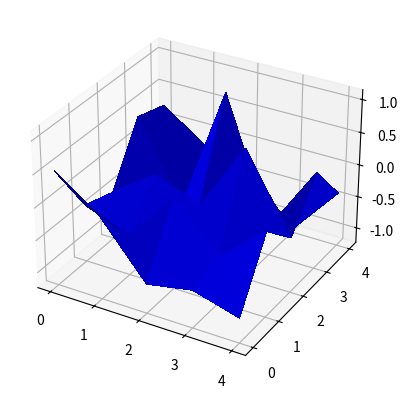

Reproduce this figure in Python.
from mpl_toolkits.mplot3d import Axes3D
import matplotlib.pyplot as plt
from matplotlib import cm
from matplotlib.ticker import LinearLocator, FormatStrFormatter
import numpy as np
import time


class plot3d:
    """This class creates and up dates the plot"""
    def __init__(self, matrix:np.array):
        """input: matrix is the 2d array link that whill be shown"""
        plt.ion()
        self._matrix = matrix
        shape  = np.shape(matrix)
        print(shape)
        xarrange = np.arange(0,shape[0])
        yarrange = np.arange(0,shape[1])
        self._grid = np.meshgrid(xarrange,yarrange)
        plt.ion();
        self._fig = plt.figure()
        self._ax = self._fig.add_subplot(111, projection='3d' )
        # self._ax.set_zlim([0,1050])
        self._surf= self._ax.plot_surface(self._grid[0], self._grid[1],self._matrix, antialiased=False)
        plt.draw()
        self._fig.canvas.flush_events()

    def update(self, matrix:np.array):
        self._matrix = matrix
        self._surf.remove()
        self._surf= self._ax.plot_surface(self._grid[0], self._grid[1],self._matrix, antialiased=False, color='b')
        plt.draw()
        self._fig.canvas.flush_events()


if __name__ == '__main__':
    A = np.random.normal(0,0.5,(5,5))
    p = plot3d(A)
    for i in np.arange(10):
        A = np.random.normal(0,0.5,(5,5))
        p.update(A)
        time.sleep(0.5)



# fig = plt.figure()
# ax = fig.gca(projection='3d')

# # Make data.
# X = np.arange(0,5)
# Y = np.arange(0,5)
# X, Y = np.meshgrid(X, Y)
# Z = np.random.normal(0,0.5,(5,5))

# # Plot the surface.
# surf = ax.plot_surface(X, Y, Z, cmap=cm.coolwarm,
#                        linewidth=0, antialiased=False)

# # Customize the z axis.
# ax.set_zlim(-1.01, 1.01)
# ax.zaxis.set_major_locator(LinearLocator(10))
# ax.zaxis.set_major_formatter(FormatStrFormatter('%.02f'))

# # Add a color bar which maps values to colors.
# fig.colorbar(surf, shrink=0.5, aspect=5)

# plt.show()

